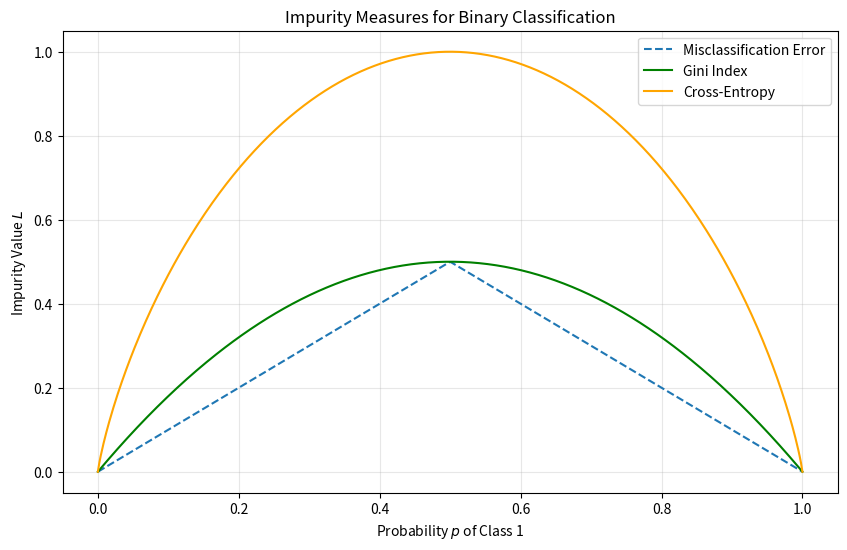

This figure's Python source:
import numpy as np
import matplotlib.pyplot as plt

def misclassification_error(p):
    return 1 - np.max([p, 1 - p], axis=0)

def gini_index(p):
    return 2 * p * (1 - p)

def cross_entropy(p):
    # Avoid log(0) by adding a tiny epsilon
    p = np.clip(p, 1e-15, 1 - 1e-15)
    return -p * np.log2(p) - (1 - p) * np.log2(1 - p)

# Create a range of probabilities from 0 to 1
p = np.linspace(0, 1, 500)

error_vals = [misclassification_error(i) for i in p]
gini_vals = gini_index(p)
entropy_vals = cross_entropy(p)

plt.figure(figsize=(10, 6))

plt.plot(p, error_vals, label='Misclassification Error', linestyle='--')
plt.plot(p, gini_vals, label='Gini Index', color='green')
plt.plot(p, entropy_vals, label='Cross-Entropy', color='orange')

plt.title("Impurity Measures for Binary Classification")
plt.xlabel("Probability $p$ of Class 1")
plt.ylabel("Impurity Value $L$")
plt.legend()
plt.grid(alpha=0.3)
plt.show()

def calculate_gain(p_parent, p_c1, p_c2, n_total, n_c1, n_c2):
    l_parent = gini_index(p_parent)
    l_children = (n_c1/n_total)*gini_index(p_c1) + (n_c2/n_total)*gini_index(p_c2)
    return l_parent - l_children

gain = calculate_gain(p_parent=0.8, p_c1=0.75, p_c2=1.0, n_total=500, n_c1=400, n_c2=100)
print(f"Gini Information Gain for the split: {gain:.4f}")
